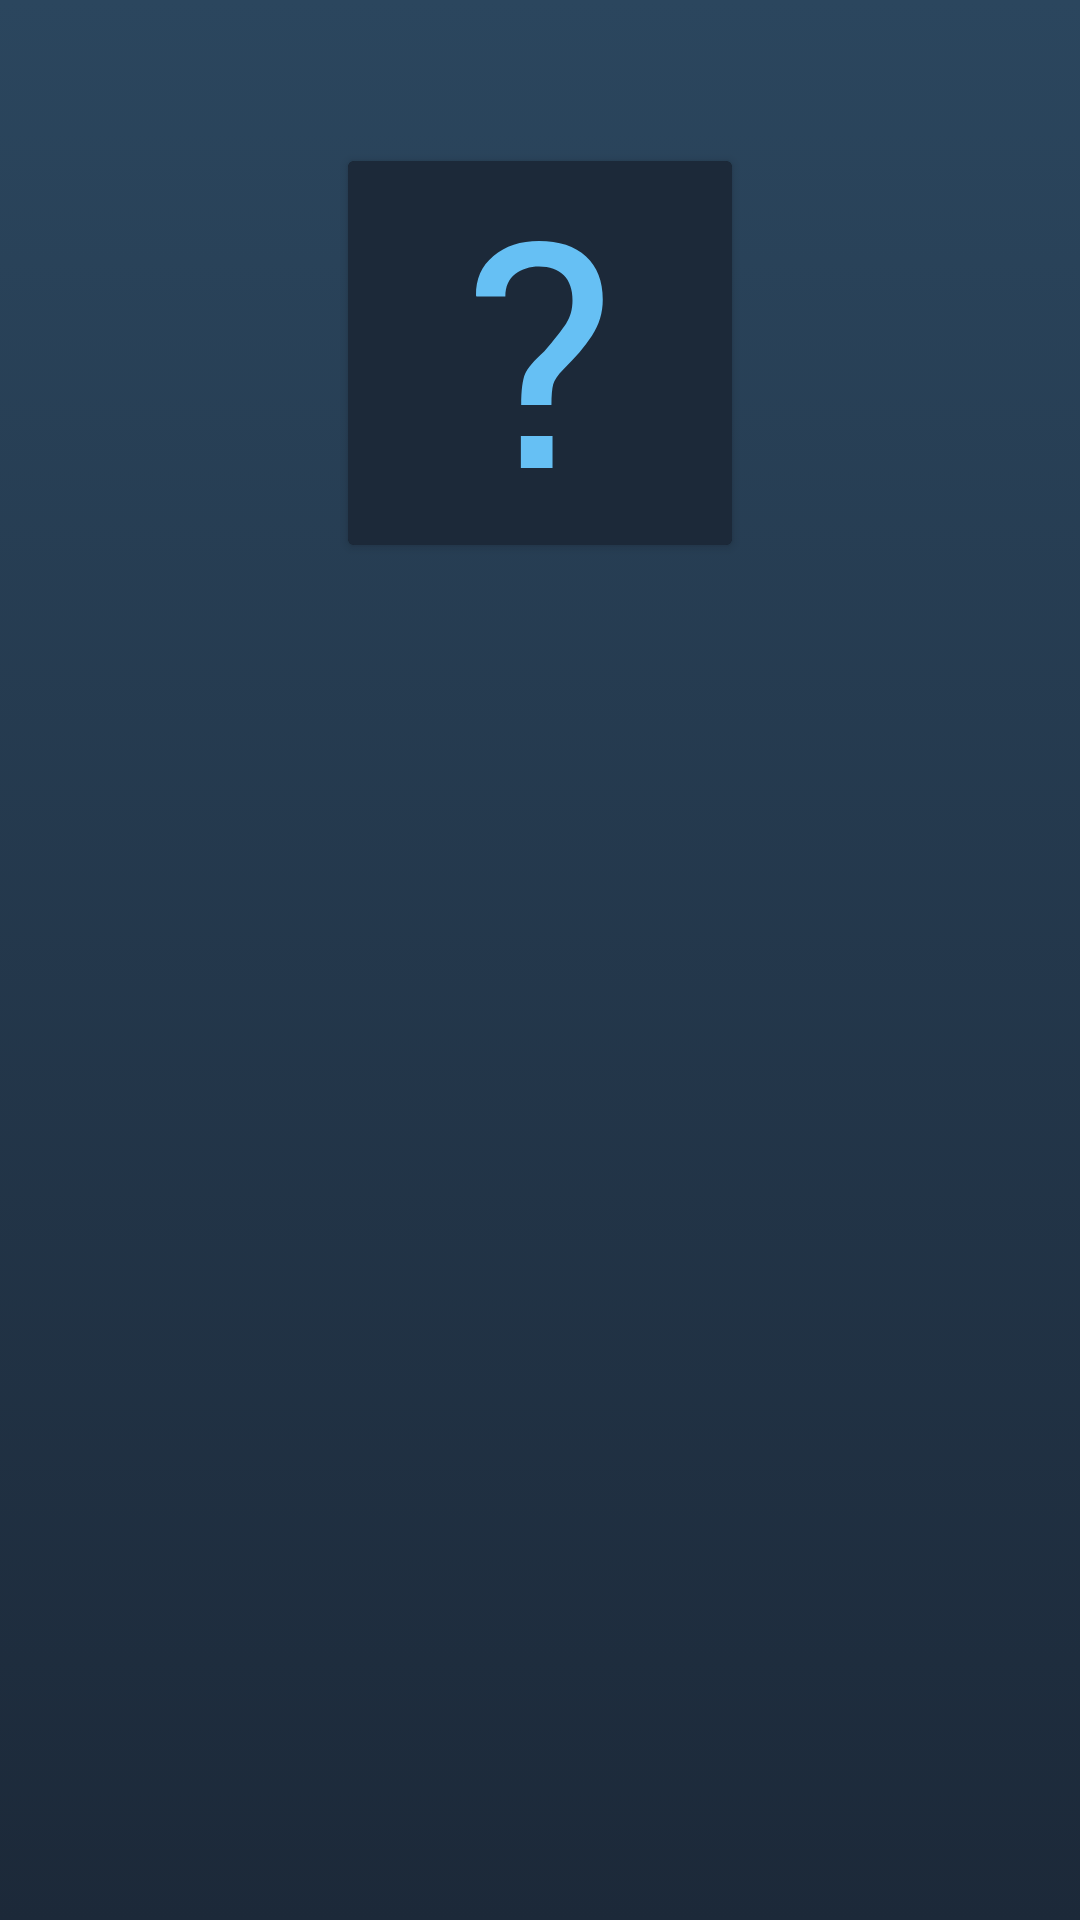

Produce the Android XML layout that renders to this screen, including the resource entries it uses.
<!-- AndroidManifest.xml: application theme AppTheme -->
<!-- res/layout/fragment_profile.xml -->
<?xml version="1.0" encoding="utf-8"?>
<android.support.design.widget.CoordinatorLayout xmlns:android="http://schemas.android.com/apk/res/android"
    xmlns:app="http://schemas.android.com/apk/res-auto"
    xmlns:tools="http://schemas.android.com/tools"
    android:layout_width="match_parent"
    android:layout_height="match_parent"
    tools:context=".ProfileFragment">

    <android.support.design.widget.AppBarLayout
        android:id="@+id/ab_appbar"
        android:layout_width="match_parent"
        android:layout_height="wrap_content"
        android:background="@color/transparent"
        app:elevation="0dp">

        <android.support.design.widget.CollapsingToolbarLayout
            android:layout_width="match_parent"
            android:layout_height="wrap_content"
            app:collapsedTitleTextAppearance="@style/AppTheme.ActionBar.Title"
            app:expandedTitleTextAppearance="@style/AppTheme.ActionBar.Title.Expanded"
            app:layout_scrollFlags="scroll|exitUntilCollapsed"
            app:titleEnabled="true">

            <android.support.constraint.ConstraintLayout
                android:id="@+id/cl_profile_background_wrapper"
                android:layout_width="match_parent"
                android:layout_height="wrap_content"
                app:layout_collapseMode="parallax">

                <ImageView
                    android:id="@+id/iv_profile_background"
                    android:layout_width="wrap_content"
                    android:layout_height="wrap_content"
                    android:adjustViewBounds="true"
                    android:contentDescription="@string/profile_background_description"
                    android:src="@drawable/profile_background_empty" />

                <View
                    android:id="@+id/view"
                    android:layout_width="match_parent"
                    android:layout_height="match_parent"
                    android:alpha="0.5"
                    android:background="@color/black" />

                <android.support.v7.widget.CardView
                    android:layout_width="128dp"
                    android:layout_height="128dp"
                    app:layout_constraintBottom_toBottomOf="parent"
                    app:layout_constraintEnd_toEndOf="@+id/view"
                    app:layout_constraintStart_toStartOf="@+id/view"
                    app:layout_constraintTop_toTopOf="parent">

                    <ImageView
                        android:id="@+id/iv_profile_avatar"
                        android:layout_width="match_parent"
                        android:layout_height="match_parent"
                        android:adjustViewBounds="true"
                        android:contentDescription="@string/profile_avatar_description"
                        android:src="@drawable/profile_avatar_empty" />
                </android.support.v7.widget.CardView>
            </android.support.constraint.ConstraintLayout>

            <android.support.v7.widget.Toolbar
                android:id="@+id/tb_toolbar"
                style="@style/AppTheme.ActionBar"
                android:layout_width="match_parent"
                android:layout_height="?android:attr/actionBarSize"
                android:background="?android:attr/selectableItemBackground"
                android:theme="@style/AppTheme.ActionBar.Theme"
                app:layout_collapseMode="pin"
                tools:title="Profile name" />
        </android.support.design.widget.CollapsingToolbarLayout>
    </android.support.design.widget.AppBarLayout>

    <View
        android:layout_width="match_parent"
        android:layout_height="match_parent"
        app:layout_behavior="@string/appbar_scrolling_view_behavior" />
</android.support.design.widget.CoordinatorLayout>
<!-- resources referenced by this layout -->
<resources>
  <color name="black">@android:color/black</color>
  <color name="transparent">@android:color/transparent</color>
  <string name="profile_avatar_description">Profile avatar</string>
  <string name="profile_background_description">Profile background</string>
  <style name="AppTheme.ActionBar" parent="Widget.AppCompat.ActionBar">
          <item name="android:background">@color/transparent</item>
          <item name="titleTextColor">?android:attr/colorAccent</item>
          <item name="titleTextStyle">@style/AppTheme.ActionBar.Title</item>
      </style>
  <style name="AppTheme.ActionBar.Theme" parent="ThemeOverlay.AppCompat.ActionBar">
          <item name="android:tint">?android:attr/colorAccent</item>
      </style>
  <style name="AppTheme.ActionBar.Title" parent="TextAppearance.AppCompat.Widget.ActionBar.Title">
          <item name="android:textColor">?android:attr/colorAccent</item>
      </style>
  <style name="AppTheme.ActionBar.Title.Expanded" parent="TextAppearance.AppCompat.Display1">
          <item name="android:textColor">?android:attr/colorAccent</item>
      </style>
  <style name="AppTheme" parent="Theme.AppCompat">
          <item name="colorPrimary">@color/primary</item>
          <item name="colorPrimaryDark">@color/primary_dark</item>
          <item name="colorAccent">@color/secondary</item>
          <item name="android:colorBackground">@color/primary_light</item>
          <item name="android:navigationBarColor">?android:attr/colorPrimary</item>
          <item name="android:statusBarColor">@color/transparent</item>
          <item name="android:textColorPrimary">@color/text_primary</item>
          <item name="android:textColorPrimaryInverse">@color/text_primary_inverse</item>
          <item name="android:textColorSecondary">@color/text_secondary</item>
          <item name="android:textColorSecondaryInverse">@color/text_secondary_inverse</item>
          <item name="android:windowBackground">@drawable/window_background</item>
  
          <item name="windowActionBar">false</item>
          <item name="windowNoTitle">true</item>
  
          <item name="colorControlHighlight">?android:attr/colorAccent</item>
  
          <item name="buttonStyle">@style/AppTheme.Button.Borderless</item>
          <item name="cardViewStyle">@style/AppTheme.CardView</item>
          <item name="preferenceTheme">@style/PreferenceThemeOverlay.v14.Material</item>
          
      </style>
  <color name="background">#1C2939</color>
  <color name="secondary">#66C0F4</color>
  <color name="primary">#171A21</color>
  <color name="primary_dark">#000000</color>
  <color name="primary_light">#101924</color>
  <color name="text_primary">@color/white</color>
  <color name="text_primary_inverse">@color/black</color>
  <color name="text_secondary">@color/light_gray</color>
  <color name="text_secondary_inverse">@color/dark_gray</color>
  <!-- drawable window_background (drawable) -->
  <?xml version="1.0" encoding="utf-8"?>
  <selector xmlns:android="http://schemas.android.com/apk/res/android">
      <item>
          <shape android:dither="true">
              <gradient
                  android:angle="270"
                  android:startColor="@color/background_gradient_start"
                  android:endColor="@color/background_gradient_end"
                  android:type="linear" />
          </shape>
      </item>
  </selector>
  <style name="AppTheme.Button.Borderless" parent="Widget.AppCompat.Button.Borderless" />
  <style name="AppTheme.CardView" parent="@style/CardView">
          <item name="cardBackgroundColor">?android:attr/colorBackground</item>
      </style>
  <color name="white">@android:color/white</color>
  <color name="light_gray">#E0E0E0</color>
  <color name="dark_gray">#757575</color>
  <color name="background_gradient_start">#2B465E</color>
  <color name="background_gradient_end">#1C2939</color>
</resources>
